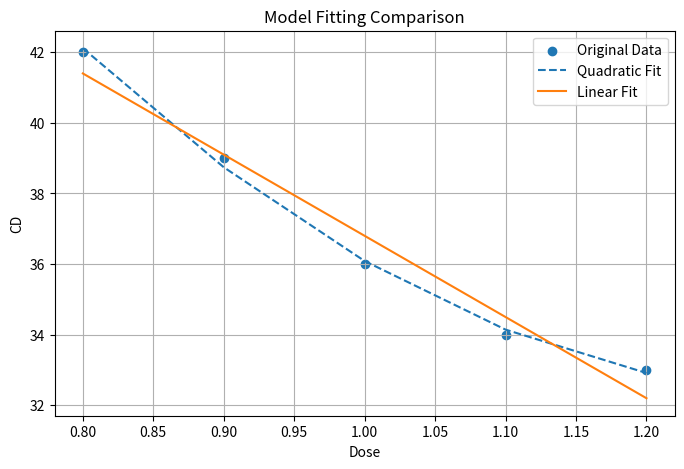

Python code for this plot:
#用误差来评价拟合效果——RMSE 与 R² 比较模型好坏
import numpy as np
import matplotlib.pyplot as plt
from scipy.optimize import curve_fit

# ==============================
# 1. 原始数据
# ==============================
dose_data = np.array([0.80, 0.90, 1.00, 1.10, 1.20])
cd_data = np.array([42.0, 39.0, 36.0, 34.0, 33.0])

# ==============================
# 2. 定义两个模型
# ==============================
def quadratic_model(dose, a, b, c):
    return a * dose**2 + b * dose + c

def linear_model(dose, a, b):
    return a * dose + b

# ==============================
# 3. 拟合参数
# ==============================
params_quadratic, _ = curve_fit(quadratic_model, dose_data, cd_data)
params_linear, _ = curve_fit(linear_model, dose_data, cd_data)

# 计算拟合值
cd_fit_quadratic = quadratic_model(dose_data, *params_quadratic)
cd_fit_linear = linear_model(dose_data, *params_linear)

# ==============================
# 4. 计算误差指标
# ==============================
# 计算 RMSE
def rmse(y_actual, y_pred):
    return np.sqrt(np.mean((y_actual - y_pred) ** 2))

rmse_quadratic = rmse(cd_data, cd_fit_quadratic)
rmse_linear = rmse(cd_data, cd_fit_linear)

# 计算 R²
def r_squared(y_actual, y_pred):
    ss_total = np.sum((y_actual - np.mean(y_actual)) ** 2)
    ss_residual = np.sum((y_actual - y_pred) ** 2)
    return 1 - (ss_residual / ss_total)

r2_quadratic = r_squared(cd_data, cd_fit_quadratic)
r2_linear = r_squared(cd_data, cd_fit_linear)

# 打印 RMSE 和 R²
print(f"Quadratic Model RMSE: {rmse_quadratic:.4f}")
print(f"Linear Model RMSE: {rmse_linear:.4f}")
print(f"Quadratic Model R²: {r2_quadratic:.4f}")
print(f"Linear Model R²: {r2_linear:.4f}")

# ==============================
# 5. 画图比较
# ==============================
plt.figure(figsize=(8, 5))
plt.scatter(dose_data, cd_data, label='Original Data')
plt.plot(dose_data, cd_fit_quadratic, label='Quadratic Fit', linestyle='--')
plt.plot(dose_data, cd_fit_linear, label='Linear Fit', linestyle='-')
plt.xlabel("Dose")
plt.ylabel("CD")
plt.title("Model Fitting Comparison")
plt.grid(True)
plt.legend()
plt.show()
